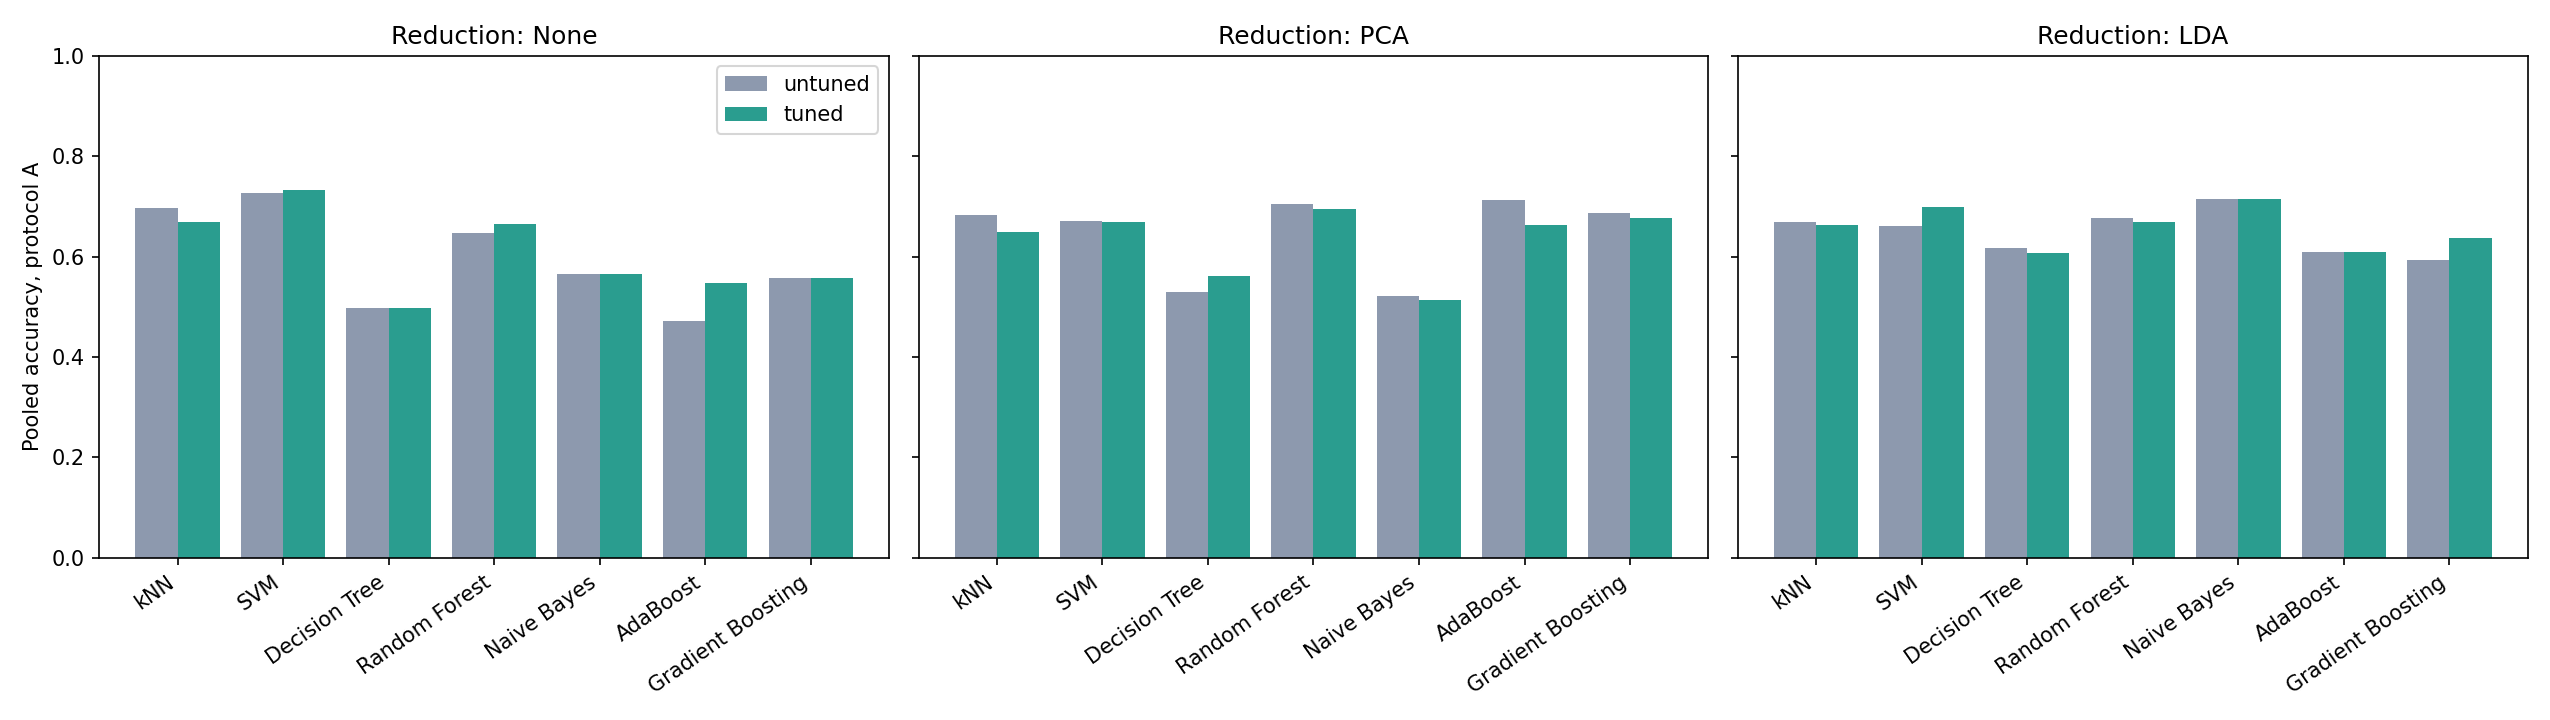

Data behind this chart, as committed beside it:
model, reduction, untuned accuracy, tuned accuracy, untuned macro-F1, tuned macro-F1, accuracy change, macro-F1 change
kNN, None, 0.696, 0.669, 0.707, 0.684, -0.028, -0.023
kNN, PCA, 0.683, 0.649, 0.693, 0.663, -0.034, -0.031
kNN, LDA, 0.669, 0.662, 0.677, 0.675, -0.006, -0.002
SVM, None, 0.727, 0.732, 0.74, 0.745, 0.005, 0.006
SVM, PCA, 0.67, 0.669, 0.695, 0.673, -0.002, -0.022
SVM, LDA, 0.661, 0.699, 0.672, 0.689, 0.038, 0.017
Decision Tree, None, 0.497, 0.497, 0.466, 0.466, 0.0, 0.0
Decision Tree, PCA, 0.53, 0.561, 0.515, 0.543, 0.031, 0.028
Decision Tree, LDA, 0.617, 0.608, 0.609, 0.614, -0.009, 0.006
Random Forest, None, 0.647, 0.665, 0.617, 0.646, 0.018, 0.029
Random Forest, PCA, 0.704, 0.695, 0.683, 0.672, -0.009, -0.011
Random Forest, LDA, 0.677, 0.669, 0.674, 0.667, -0.008, -0.007
Naive Bayes, None, 0.565, 0.565, 0.567, 0.567, 0.0, 0.0
Naive Bayes, PCA, 0.521, 0.514, 0.509, 0.505, -0.008, -0.004
Naive Bayes, LDA, 0.716, 0.716, 0.716, 0.716, 0.0, 0.0
AdaBoost, None, 0.472, 0.546, 0.452, 0.516, 0.074, 0.065
AdaBoost, PCA, 0.712, 0.662, 0.683, 0.646, -0.05, -0.036
AdaBoost, LDA, 0.61, 0.61, 0.622, 0.622, 0.0, 0.0
Gradient Boosting, None, 0.558, 0.558, 0.547, 0.547, 0.0, 0.0
Gradient Boosting, PCA, 0.687, 0.677, 0.682, 0.671, -0.01, -0.011
Gradient Boosting, LDA, 0.592, 0.637, 0.612, 0.644, 0.044, 0.032
